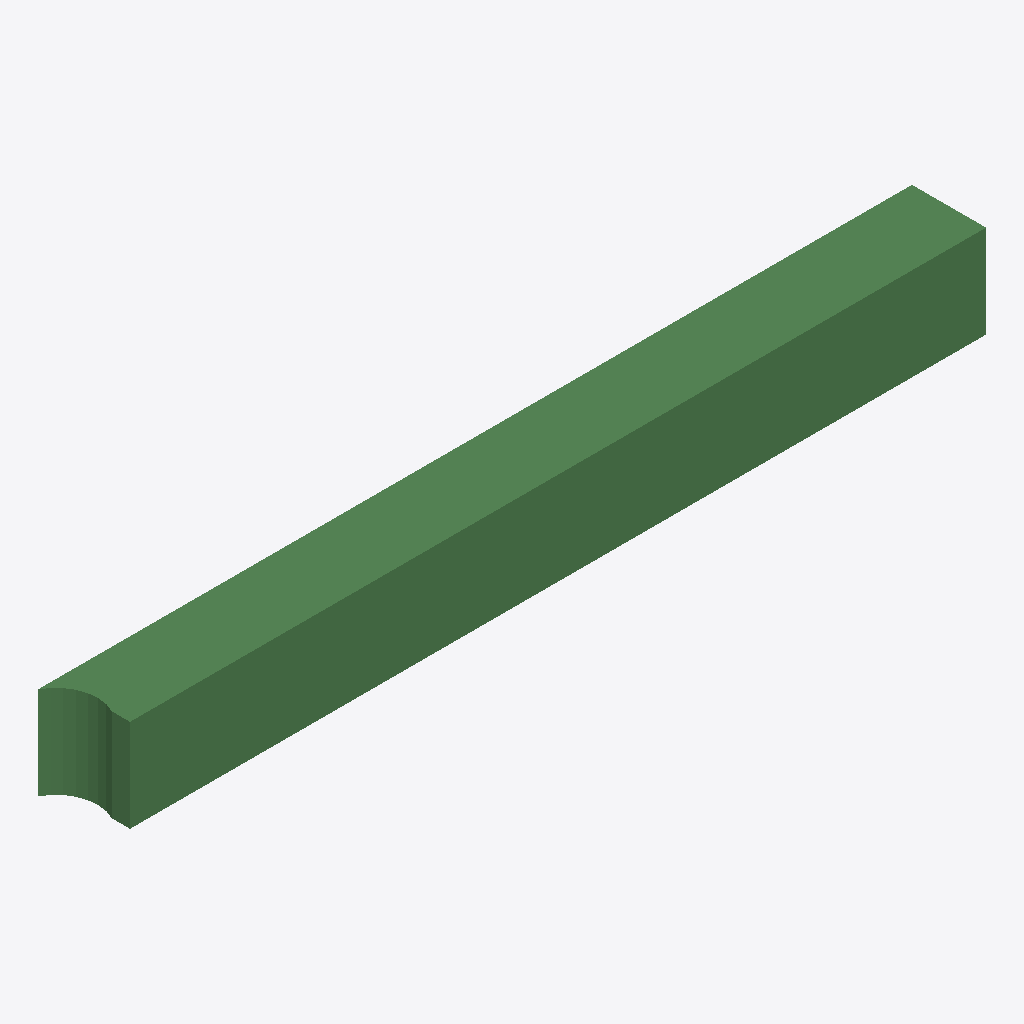
Isometric view of an IFC building model (IFC-SPF (STEP), schema IFC2X3, length unit metre), seen from the south-west, elements coloured by IFC class: 1 beam (green).
Extent 4716.6 m × 400.0 m × 500.0 m (x, y, z). Storeys (1): Default Building Storey at 0.00 m. Elements (1): 1 IfcBeam.

HEADER;
FILE_DESCRIPTION(('ViewDefinition [CoordinationView]'),'2;1');
FILE_NAME('/Users/macbook/Desktop/BIM/data/rst_advanced/IfcBeam176.ifc','2018-08-31T00:06:22-0400',('Unknown Author','info@ifctoolsproject.com'),('Unknown Organization'),'IFC Tools Project - IFC2x3 Java Toolbox','IFC2x3 Java Toolbox 2.0','Unknown Authorizer');
FILE_SCHEMA(('IFC2X3'));
ENDSEC;
DATA;
#108=IFCPROJECT('2Im4t6e7j3Lv6HmodyLxsI',#100,'Default Project','Description of Default Project',$,$,$,(#103),#107);
#110=IFCBUILDING('1I6hkqF$n7m9txOW0SWrA1',#100,'Default Building','Description',$,#109,$,$,.ELEMENT.,$,$,$);
#111=IFCBUILDINGSTOREY('2cpWCZblnCnflVjXc4lNrT',#100,'Default Building Storey','Description',$,#109,$,$,.ELEMENT.,$);
#1=IFCBEAM('2UD3D7uxP8kecbbBCRtz8p',#2,'M_Concrete-Rectangular Beam:400 x 800mm:151733',$,'M_Concrete-Rectangular Beam:400 x 800mm:69975',#3,#4,'151733');
ENDSEC;
